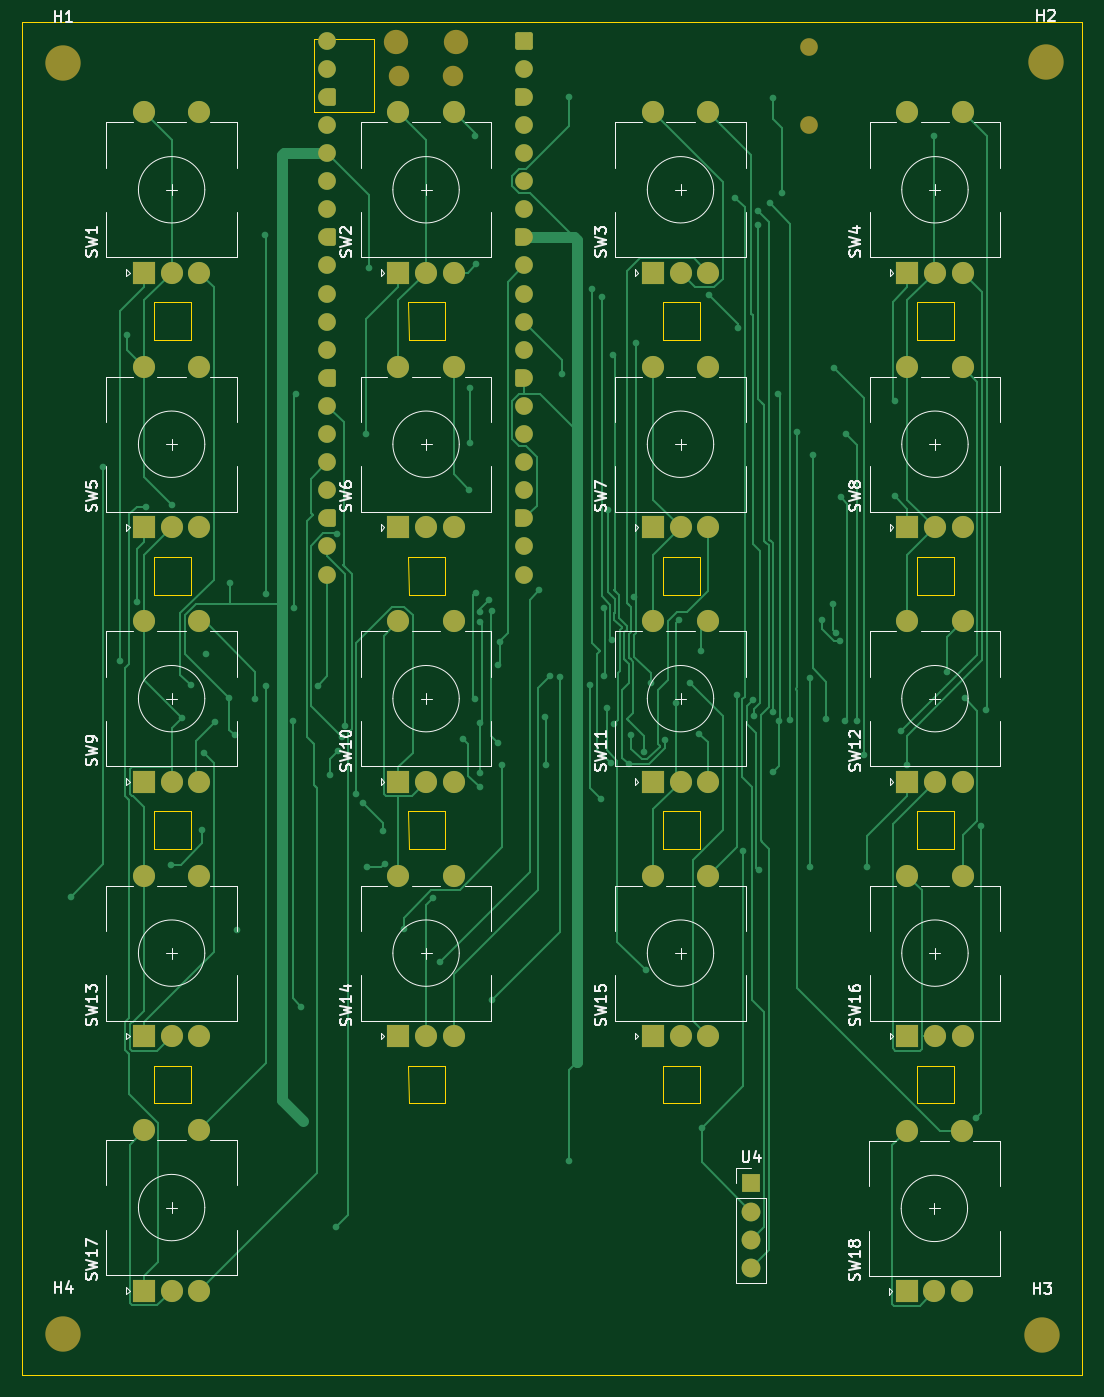
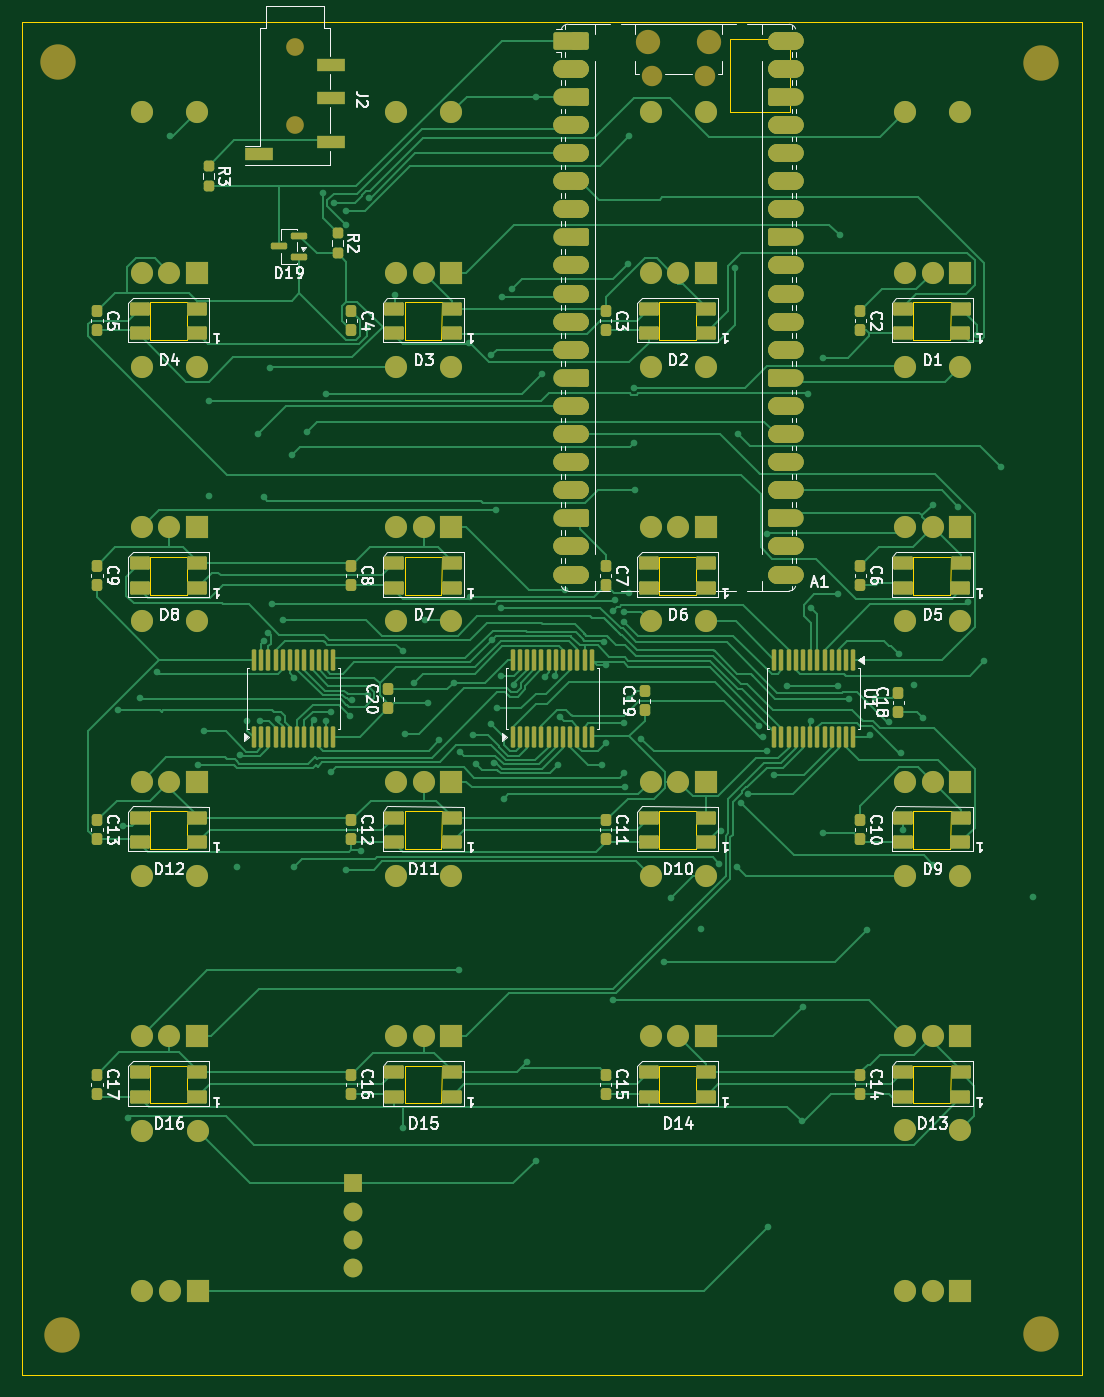
Circuit board: 9 layer files. Board 95.8 x 122.3 mm.
- bottom_copper: PicoMIDIcontroller-B_Cu.gbr (82912 bytes)
- bottom_mask: PicoMIDIcontroller-B_Mask.gbr (16212 bytes)
- paste: PicoMIDIcontroller-B_Paste.gbr (7180 bytes)
- bottom_silk: PicoMIDIcontroller-B_Silkscreen.gbr (93376 bytes)
- outline: PicoMIDIcontroller-Edge_Cuts.gbr (4092 bytes)
- top_copper: PicoMIDIcontroller-F_Cu.gbr (42758 bytes)
- top_mask: PicoMIDIcontroller-F_Mask.gbr (7128 bytes)
- paste: PicoMIDIcontroller-F_Paste.gbr (461 bytes)
- top_silk: PicoMIDIcontroller-F_Silkscreen.gbr (59694 bytes)

=== bottom_copper: PicoMIDIcontroller-B_Cu.gbr (82912 bytes, source omitted) ===
=== bottom_mask: PicoMIDIcontroller-B_Mask.gbr (16212 bytes, source omitted) ===
=== paste: PicoMIDIcontroller-B_Paste.gbr (7180 bytes, source omitted) ===
=== bottom_silk: PicoMIDIcontroller-B_Silkscreen.gbr (93376 bytes, source omitted) ===
=== outline: PicoMIDIcontroller-Edge_Cuts.gbr ===
%TF.GenerationSoftware,KiCad,Pcbnew,9.0.6*%
%TF.CreationDate,2025-12-05T21:30:18-05:00*%
%TF.ProjectId,PicoMIDIcontroller,5069636f-4d49-4444-9963-6f6e74726f6c,rev?*%
%TF.SameCoordinates,Original*%
%TF.FileFunction,Profile,NP*%
%FSLAX46Y46*%
G04 Gerber Fmt 4.6, Leading zero omitted, Abs format (unit mm)*
G04 Created by KiCad (PCBNEW 9.0.6) date 2025-12-05 21:30:18*
%MOMM*%
%LPD*%
G01*
G04 APERTURE LIST*
%TA.AperFunction,Profile*%
%ADD10C,0.050000*%
%TD*%
G04 APERTURE END LIST*
D10*
X34575000Y-43825000D02*
X130375000Y-43825000D01*
X130375000Y-166125000D01*
X34575000Y-166125000D01*
X34575000Y-43825000D01*
X60950000Y-45350000D02*
X66375000Y-45350000D01*
X66375000Y-51975000D01*
X60950000Y-51975000D01*
X60950000Y-45350000D01*
%TO.C,D6*%
X72815000Y-92170000D02*
X69465000Y-92170000D01*
X72815000Y-95590000D02*
X72815000Y-92170000D01*
X69495000Y-95590000D02*
X72815000Y-95590000D01*
X69465000Y-92170000D02*
X69495000Y-95590000D01*
%TO.C,D2*%
X72815000Y-69170000D02*
X69465000Y-69170000D01*
X72815000Y-72590000D02*
X72815000Y-69170000D01*
X69495000Y-72590000D02*
X72815000Y-72590000D01*
X69465000Y-69170000D02*
X69495000Y-72590000D01*
%TO.C,D16*%
X115465000Y-138170000D02*
X115495000Y-141590000D01*
X115495000Y-141590000D02*
X118815000Y-141590000D01*
X118815000Y-141590000D02*
X118815000Y-138170000D01*
X118815000Y-138170000D02*
X115465000Y-138170000D01*
%TO.C,D15*%
X92465000Y-138170000D02*
X92495000Y-141590000D01*
X92495000Y-141590000D02*
X95815000Y-141590000D01*
X95815000Y-141590000D02*
X95815000Y-138170000D01*
X95815000Y-138170000D02*
X92465000Y-138170000D01*
%TO.C,D14*%
X69465000Y-138170000D02*
X69495000Y-141590000D01*
X69495000Y-141590000D02*
X72815000Y-141590000D01*
X72815000Y-141590000D02*
X72815000Y-138170000D01*
X72815000Y-138170000D02*
X69465000Y-138170000D01*
%TO.C,D13*%
X46465000Y-138170000D02*
X46495000Y-141590000D01*
X46495000Y-141590000D02*
X49815000Y-141590000D01*
X49815000Y-141590000D02*
X49815000Y-138170000D01*
X49815000Y-138170000D02*
X46465000Y-138170000D01*
%TO.C,D12*%
X115465000Y-115170000D02*
X115495000Y-118590000D01*
X115495000Y-118590000D02*
X118815000Y-118590000D01*
X118815000Y-118590000D02*
X118815000Y-115170000D01*
X118815000Y-115170000D02*
X115465000Y-115170000D01*
%TO.C,D11*%
X92465000Y-115170000D02*
X92495000Y-118590000D01*
X92495000Y-118590000D02*
X95815000Y-118590000D01*
X95815000Y-118590000D02*
X95815000Y-115170000D01*
X95815000Y-115170000D02*
X92465000Y-115170000D01*
%TO.C,D10*%
X69465000Y-115170000D02*
X69495000Y-118590000D01*
X69495000Y-118590000D02*
X72815000Y-118590000D01*
X72815000Y-118590000D02*
X72815000Y-115170000D01*
X72815000Y-115170000D02*
X69465000Y-115170000D01*
%TO.C,D9*%
X46465000Y-115170000D02*
X46495000Y-118590000D01*
X46495000Y-118590000D02*
X49815000Y-118590000D01*
X49815000Y-118590000D02*
X49815000Y-115170000D01*
X49815000Y-115170000D02*
X46465000Y-115170000D01*
%TO.C,D8*%
X115465000Y-92170000D02*
X115495000Y-95590000D01*
X115495000Y-95590000D02*
X118815000Y-95590000D01*
X118815000Y-95590000D02*
X118815000Y-92170000D01*
X118815000Y-92170000D02*
X115465000Y-92170000D01*
%TO.C,D7*%
X92465000Y-92170000D02*
X92495000Y-95590000D01*
X92495000Y-95590000D02*
X95815000Y-95590000D01*
X95815000Y-95590000D02*
X95815000Y-92170000D01*
X95815000Y-92170000D02*
X92465000Y-92170000D01*
%TO.C,D5*%
X46465000Y-92170000D02*
X46495000Y-95590000D01*
X46495000Y-95590000D02*
X49815000Y-95590000D01*
X49815000Y-95590000D02*
X49815000Y-92170000D01*
X49815000Y-92170000D02*
X46465000Y-92170000D01*
%TO.C,D4*%
X115465000Y-69170000D02*
X115495000Y-72590000D01*
X115495000Y-72590000D02*
X118815000Y-72590000D01*
X118815000Y-72590000D02*
X118815000Y-69170000D01*
X118815000Y-69170000D02*
X115465000Y-69170000D01*
%TO.C,D3*%
X92465000Y-69170000D02*
X92495000Y-72590000D01*
X92495000Y-72590000D02*
X95815000Y-72590000D01*
X95815000Y-72590000D02*
X95815000Y-69170000D01*
X95815000Y-69170000D02*
X92465000Y-69170000D01*
%TO.C,D1*%
X46465000Y-69170000D02*
X46495000Y-72590000D01*
X46495000Y-72590000D02*
X49815000Y-72590000D01*
X49815000Y-72590000D02*
X49815000Y-69170000D01*
X49815000Y-69170000D02*
X46465000Y-69170000D01*
%TD*%
M02*

=== top_copper: PicoMIDIcontroller-F_Cu.gbr (42758 bytes, source omitted) ===
=== top_mask: PicoMIDIcontroller-F_Mask.gbr (7128 bytes, source omitted) ===
=== paste: PicoMIDIcontroller-F_Paste.gbr ===
%TF.GenerationSoftware,KiCad,Pcbnew,9.0.6*%
%TF.CreationDate,2025-12-05T21:30:17-05:00*%
%TF.ProjectId,PicoMIDIcontroller,5069636f-4d49-4444-9963-6f6e74726f6c,rev?*%
%TF.SameCoordinates,Original*%
%TF.FileFunction,Paste,Top*%
%TF.FilePolarity,Positive*%
%FSLAX46Y46*%
G04 Gerber Fmt 4.6, Leading zero omitted, Abs format (unit mm)*
G04 Created by KiCad (PCBNEW 9.0.6) date 2025-12-05 21:30:17*
%MOMM*%
%LPD*%
G01*
G04 APERTURE LIST*
G04 APERTURE END LIST*
M02*

=== top_silk: PicoMIDIcontroller-F_Silkscreen.gbr (59694 bytes, source omitted) ===
